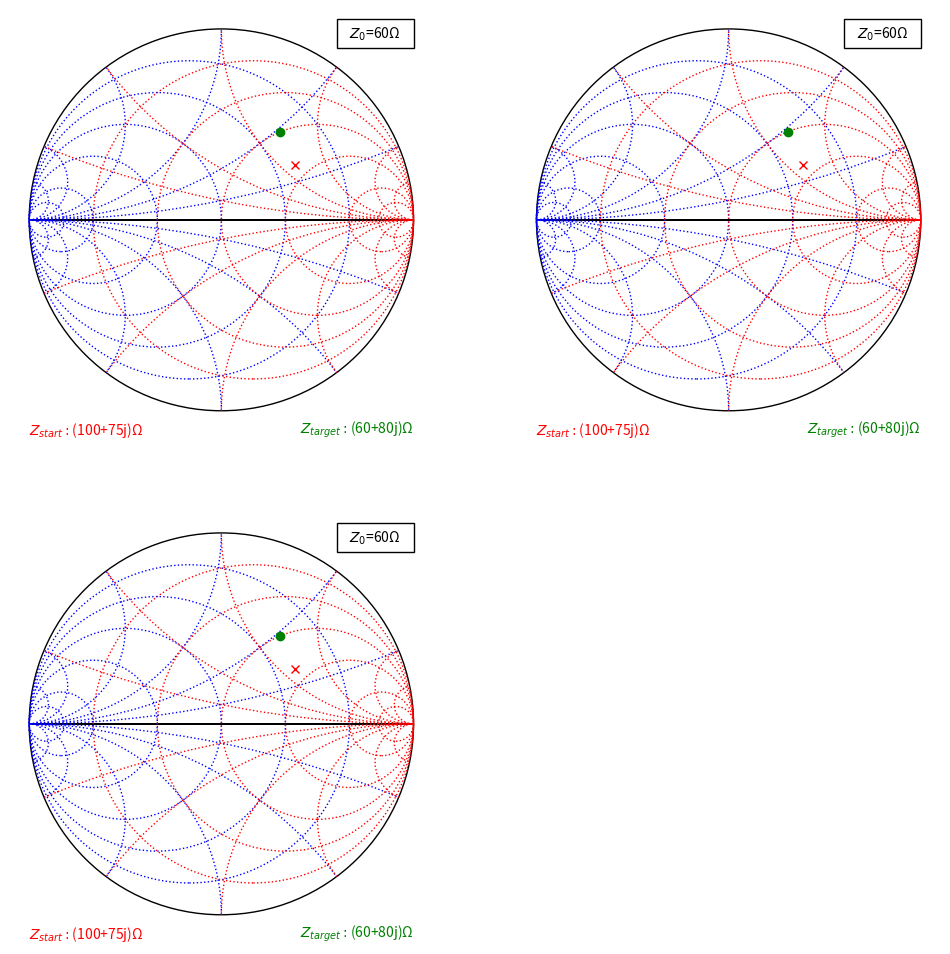

Write Python code to recreate this figure.
from typing import Any

import matplotlib.pyplot as plt
import numpy
import numpy as np
from matplotlib.patches import Circle, FancyArrowPatch, Rectangle
from matplotlib.lines import Line2D


class SmithChart(object):

    def __init__(self, ax):
        # Class Parameters
        self.ax = ax
        self.z0 = 50
        self.text_size = 10
        self.smith_circle = None
        self.normalized_values = [0.2, 0.5, 1, 2, 5, 10]
        self.impedance_color = 'red'
        self.admittance_color = 'blue'
        self.line_style = ':'
        self.z0_text = None
        self.z_start_text = None
        self.z_target_text = None

        # Initialize Smith Chart
        self.ax.axis('off')
        self.ax.axis(np.array([-1.1, 1.1, -1.1, 1.1]))
        self.draw_smith_chart()

    def draw_smith_chart(self):
        self.draw_chart()

        # Draw Additional Circles
        self.draw_admittance_circle()
        self.draw_impedance_circle()
        self.set_z0_text()

    def draw_chart(self):
        # Draw Outline Circle
        self.smith_circle = Circle((0, 0), 1, fc='none', ec='black')
        self.ax.add_patch(self.smith_circle)

        # Draw Horizontal Line
        line = FancyArrowPatch((-1, 0), (1, 0))
        self.ax.add_patch(line)

    def draw_impedance_circle(self):
        for constant_real in self.normalized_values:
            # Draw Constant Real Impedance Circles
            center = (constant_real / (constant_real + 1), 0)
            radius = 1 / (constant_real + 1)
            circle = Circle(center, radius, fc='none', ec=self.impedance_color, ls=self.line_style)
            self.ax.add_patch(circle)

            # Constant imaginary Impedance Circles
            i_center = (1, 1/constant_real)
            i_center_n = (1, -1/constant_real)
            i_radius = 1/constant_real
            circle = Circle(i_center, i_radius, fc='none', ec=self.impedance_color, ls=self.line_style)
            circle.set_clip_path(self.smith_circle)
            neg_const = Circle(i_center_n, i_radius, fc='none', ec=self.impedance_color, ls=self.line_style)
            neg_const.set_clip_path(self.smith_circle)
            self.ax.add_patch(circle)
            self.ax.add_patch(neg_const)

    def draw_admittance_circle(self):
        for constant_real in self.normalized_values:
            # Draw Constant Real Admittance Circles
            center = (- (constant_real / (constant_real + 1)), 0)
            radius = 1 / (constant_real + 1)
            circle = Circle(center, radius, fc='none', ec=self.admittance_color, ls=self.line_style)
            self.ax.add_patch(circle)

            # Draw Constant Imaginary Admittance Circles
            # Constant imaginary Impedance Circles
            i_center = (-1, 1 / constant_real)
            i_center_n = (-1, -1 / constant_real)
            i_radius = 1 / constant_real
            circle = Circle(i_center, i_radius, fc='none', ec=self.admittance_color, ls=self.line_style)
            circle.set_clip_path(self.smith_circle)
            neg_const = Circle(i_center_n, i_radius, fc='none', ec=self.admittance_color, ls=self.line_style)
            neg_const.set_clip_path(self.smith_circle)
            self.ax.add_patch(circle)
            self.ax.add_patch(neg_const)

    def set_z0_text(self):
        z0_text = f"$Z_0:$ {self.z0}"
        z0_box = Rectangle(xy=(0.6, 0.9), width=0.4, height=0.15, ec='black', fc='none',)
        self.ax.add_patch(z0_box)
        rx, ry = z0_box.get_xy()
        tx = rx + z0_box.get_width() / 2.0
        ty = ry + z0_box.get_height() / 2.0
        self.z0_text = self.ax.annotate(z0_text, (tx, ty), color='black',
                                        fontsize=self.text_size, ha='center', va='center')

    def add_start_impedance_text(self, value):
        start = f"$Z_{{start}}:${value}Ω"
        self.z_start_text =  self.ax.annotate(start, (-1.0, -1.1), color='red',
                                              fontsize=self.text_size, ha='left', va='center')

    def add_target_impedance_text(self, value):
        target = f"$Z_{{target}}:${value}Ω"
        self.z_target_text = self.ax.annotate(target, (1, -1.1), color='green',
                                              fontsize=self.text_size, ha='right', va='center')

    def add_component_values(self, component_1, component_2):
        text_c1 = f"[1]"
        text_c2 = f""

    def plot(self, *args, **kwargs):
        new_args = []
        for arg in args:
            xy = self.impedance_to_gamma(arg)
            new_args.append([xy.real, xy.imag])

        for index, [real, imag] in enumerate(new_args):
            if index == 0:
                self.ax.plot(real, imag, 'x', color='red')
                self.add_start_impedance_text(args[index])
            elif index == len(new_args) - 1:
                self.ax.plot(real, imag, 'o', color='green')
                self.add_target_impedance_text(args[index])
            else:
                # TODO: Interpolate between points
                print("Else")

        #self.ax.plot(gamma.real, gamma.imag, 'o', color="green")

    def impedance_to_gamma(self, impedance):
        return complex(impedance - self.z0) / (impedance + self.z0)

    def admittance_to_gamma(self, admittance):
        return complex(admittance - 1 / self.z0) / (admittance + 1 / self.z0)

    def set_z0(self, value):
        if value > 0:
            self.z0 = value
            self.z0_text.set_text(f"$Z_0$={value}Ω")


if __name__ == '__main__':
    fig = plt.figure(figsize=(12, 12))
    for i in range(1, 4):
        ax = fig.add_subplot(2, 2, i)
        z_start = complex(100, 75)
        z_end = complex(60, 80)
        sc = SmithChart(ax)
        sc.set_z0(60)
        sc.plot(z_start, z_end)
    fig.show()
